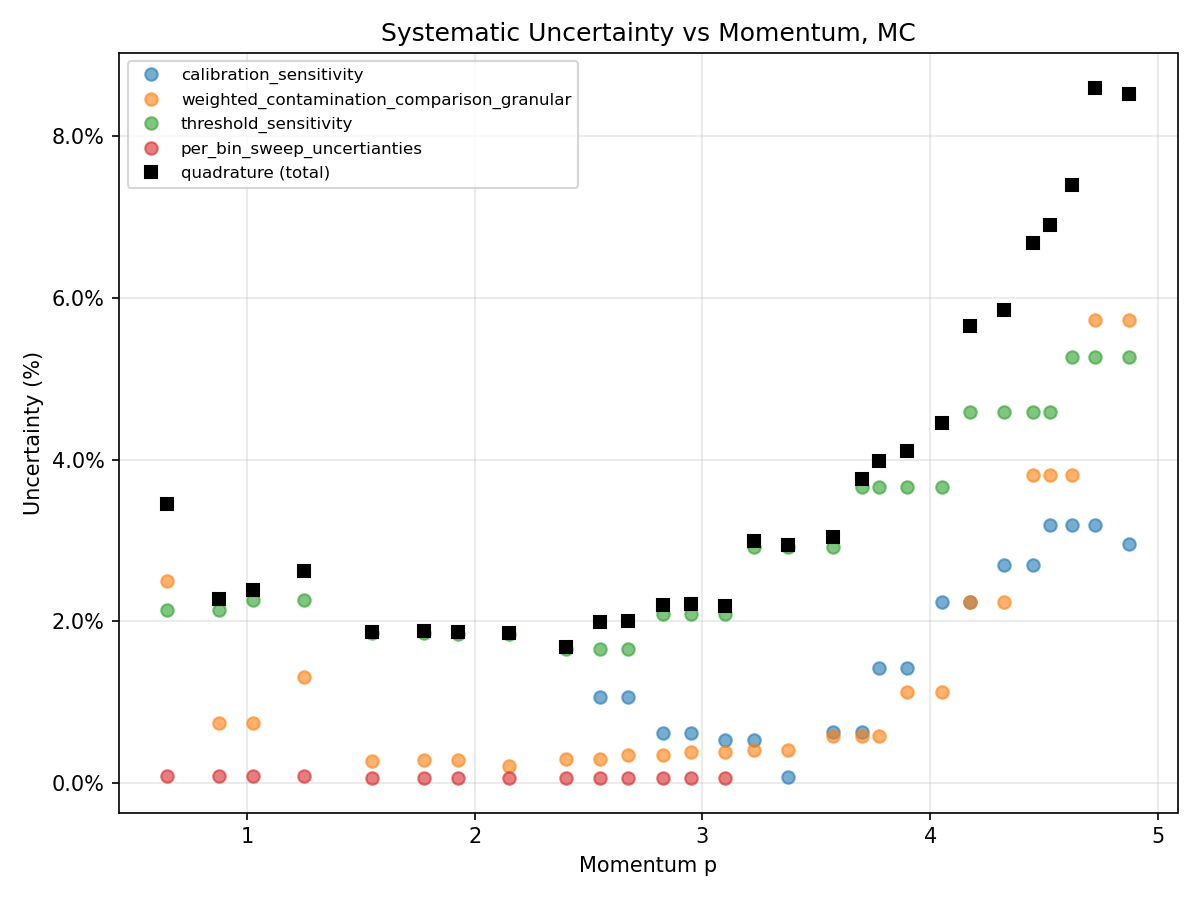

Values plotted in this chart, from the file beside it:
p_lo, p_hi, theta_lo, theta_hi, p_center, calibration_sensitivity, weighted_contamination_comparison_granul…, threshold_sensitivity, per_bin_sweep_uncertianties, quadrature
0.5, 0.8, 5, 15, 0.65, , 0.02506, 0.02143, 0.0009436, 0.03447
0.8, 0.95, 5, 15, 0.875, , 0.007387, 0.02143, 0.0009436, 0.02276
0.95, 1.1, 5, 15, 1.025, , 0.007387, 0.02264, 0.0009436, 0.02385
1.1, 1.4, 5, 15, 1.25, , 0.01314, 0.02264, 0.0009436, 0.02621
1.4, 1.7, 5, 15, 1.55, , 0.002752, 0.01853, 0.0006519, 0.01875
1.7, 1.85, 5, 15, 1.775, , 0.002883, 0.01853, 0.0006519, 0.01877
1.85, 2.0, 5, 15, 1.925, , 0.002883, 0.01846, 0.0006519, 0.0187
2.0, 2.3, 5, 15, 2.15, , 0.002158, 0.01846, 0.0006519, 0.0186
2.3, 2.5, 5, 15, 2.4, , 0.003008, 0.01658, 0.0006346, 0.01687
2.5, 2.6, 5, 15, 2.55, 0.01062, 0.003008, 0.01658, 0.0006346, 0.01994
2.6, 2.75, 5, 15, 2.675, 0.01062, 0.003533, 0.01658, 0.0006346, 0.02003
2.75, 2.9, 5, 15, 2.825, 0.006161, 0.003533, 0.02088, 0.0006346, 0.02208
2.9, 3.0, 5, 15, 2.95, 0.006161, 0.003893, 0.02088, 0.0006346, 0.02214
3.0, 3.2, 5, 15, 3.1, 0.005377, 0.003893, 0.02088, 0.0006346, 0.02193
3.2, 3.25, 5, 15, 3.225, 0.005377, 0.004134, 0.02918, , 0.02997
3.25, 3.5, 5, 15, 3.375, 0.0008054, 0.004134, 0.02918, , 0.0295
3.5, 3.65, 5, 15, 3.575, 0.006278, 0.005842, 0.02918, , 0.0305
3.65, 3.75, 5, 15, 3.7, 0.006278, 0.005842, 0.0366, , 0.03766
3.75, 3.8, 5, 15, 3.775, 0.01428, 0.005842, 0.0366, , 0.03978
3.8, 4.0, 5, 15, 3.9, 0.01428, 0.01125, 0.0366, , 0.04109
4.0, 4.1, 5, 15, 4.05, 0.02237, 0.01125, 0.0366, , 0.04459
4.1, 4.25, 5, 15, 4.175, 0.02237, 0.02246, 0.0459, , 0.05649
4.25, 4.4, 5, 15, 4.325, 0.02693, 0.02246, 0.0459, , 0.05848
4.4, 4.5, 5, 15, 4.45, 0.02693, 0.03806, 0.0459, , 0.0668
4.5, 4.55, 5, 15, 4.525, 0.03191, 0.03806, 0.0459, , 0.06905
4.55, 4.7, 5, 15, 4.625, 0.03191, 0.03806, 0.05268, , 0.07397
4.7, 4.75, 5, 15, 4.725, 0.03191, 0.05728, 0.05268, , 0.08602
4.75, 5.0, 5, 15, 4.875, 0.02952, 0.05728, 0.05268, , 0.08524
